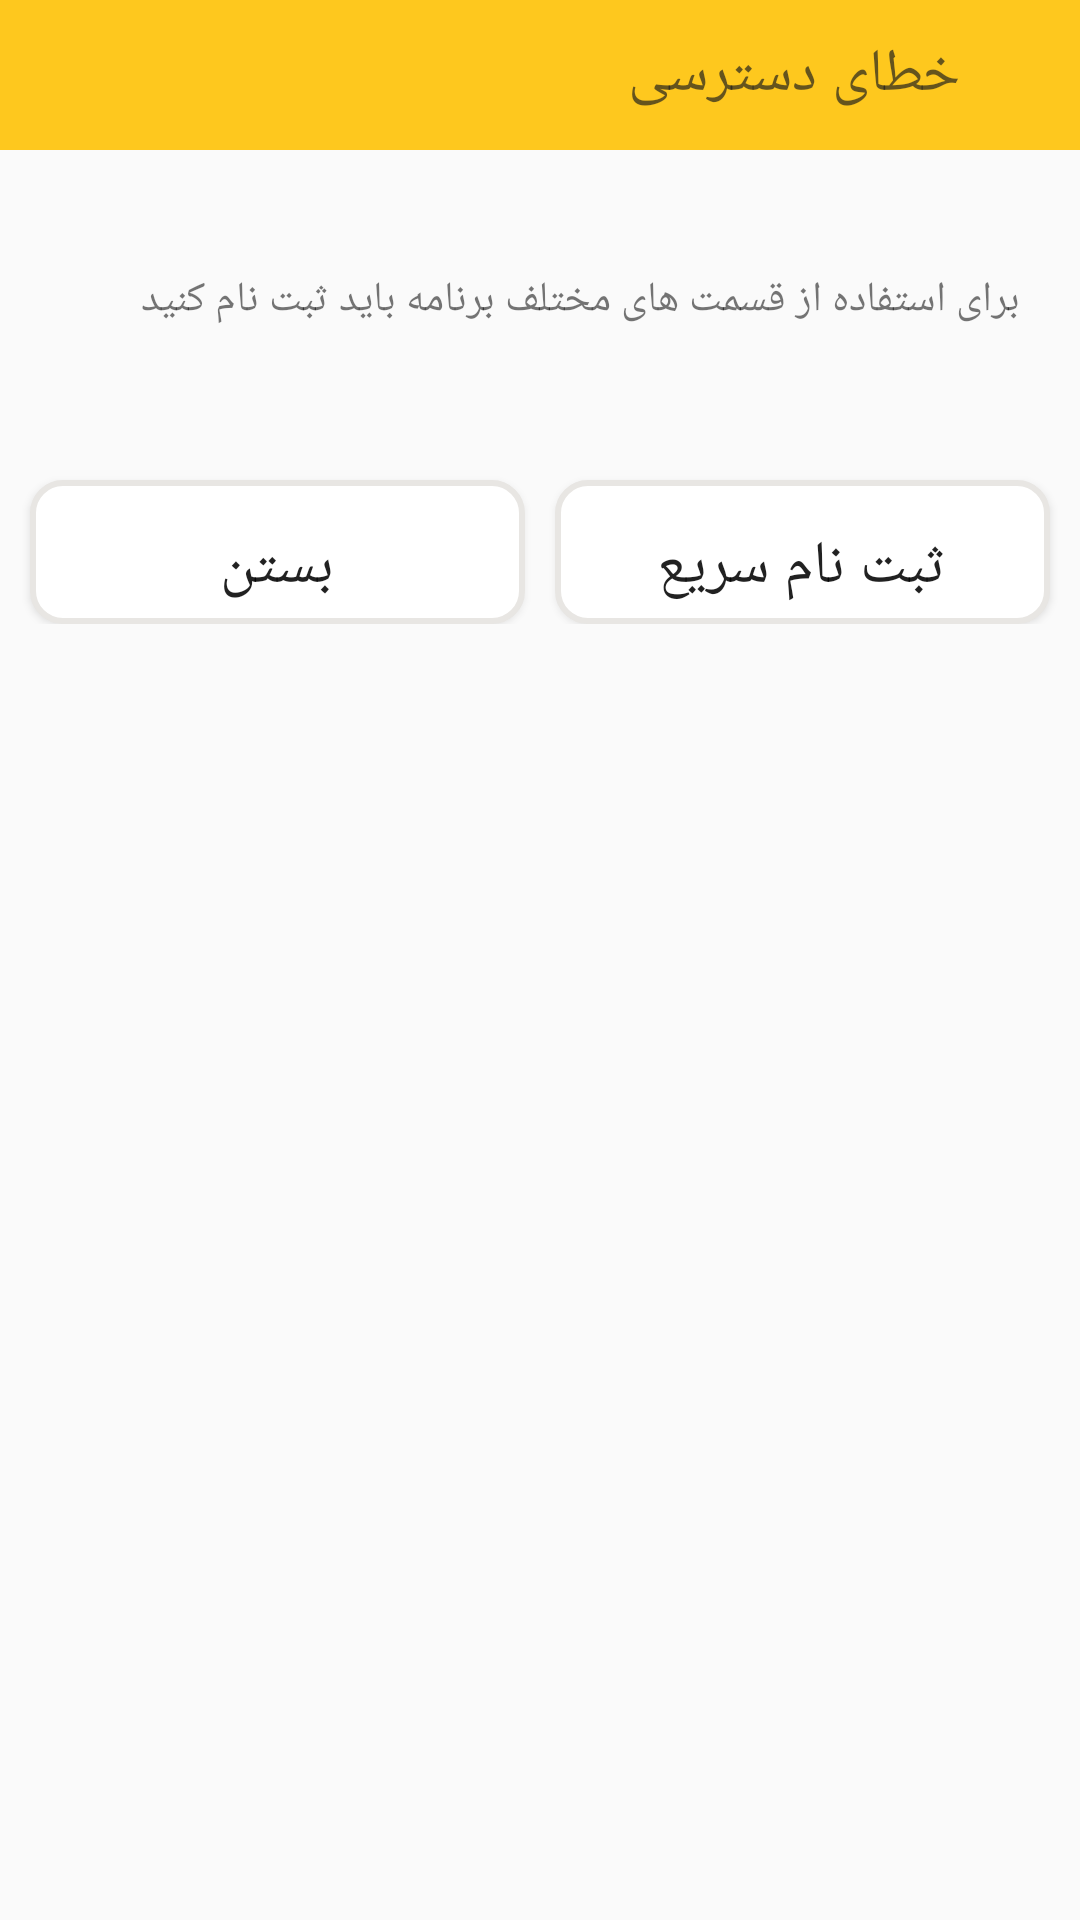

The Android layout XML behind this screen, and the referenced resources:
<!-- AndroidManifest.xml: application theme AppTheme -->
<!-- res/layout/alertdialog_checkuser.xml -->
<?xml version="1.0" encoding="utf-8"?>
<LinearLayout
    xmlns:android="http://schemas.android.com/apk/res/android" android:layout_width="match_parent"
    android:layout_height="match_parent"
    android:orientation="vertical"
    android:layoutDirection="rtl"
    >
    <LinearLayout
        android:layout_width="match_parent"
        android:layout_height="50dp"
        android:background="@color/colorPrimary"
        android:orientation="horizontal"
        android:gravity="center_vertical">
        <TextView
            android:layout_width="wrap_content"
            android:layout_height="50dp"
            android:drawableRight="@drawable/user"
            android:paddingRight="20dp"
            android:gravity="center" />
        <TextView
            android:layout_width="wrap_content"
            android:layout_height="wrap_content"
            style="@style/ErrorTitele"
            android:text="    خطای دسترسی"
            />
    </LinearLayout>

    <TextView
        android:layout_width="match_parent"
        android:layout_height="100dp"
        android:paddingRight="20dp"
        android:gravity="center_vertical"
        android:text="برای استفاده از قسمت های مختلف برنامه باید ثبت نام کنید"
        />
    <LinearLayout
        android:id="@+id/l_login"
        android:layout_width="match_parent"
        android:layout_height="wrap_content"
        android:orientation="vertical"
        android:visibility="gone">

        <TextView
            android:layout_width="match_parent"
            android:layout_height="70dp"
            android:gravity="bottom"
            android:paddingRight="20dp"
            style="@style/Title"
            android:text="@string/title_mybiyab"
            android:layout_weight="1"
            android:textSize="18dp"/>
        <EditText
            android:id="@+id/etphone"
            android:layout_width="match_parent"
            android:layout_height="50dp"
            android:gravity="right"
            android:paddingRight="30dp"
            style="@style/Widget.AppCompat.EditText"
            android:inputType="number"
            android:drawableLeft="@drawable/phone"
            android:layout_margin="10dp"
            android:hint="@string/mobile"/>
        <Button
            android:id="@+id/btnlogin"
            android:layout_width="match_parent"
            android:layout_height="wrap_content"
            style="@style/Button"
            android:text="@string/Singin"
            android:background="@drawable/shape_recycleview"
            android:layout_margin="10dp"/>

    </LinearLayout>
    <LinearLayout
        android:layout_width="match_parent"
        android:layout_height="wrap_content"
        android:orientation="horizontal"
        android:padding="5dp">
        <Button
            android:id="@+id/btndialog_login"
            android:layout_width="0dp"
            android:layout_weight="1"
            android:layout_height="wrap_content"
            android:text="ثبت نام سریع"
            android:paddingTop="10dp"
            style="@style/Button"
            android:background="@drawable/shape_recycleview"/>
        <Button
            android:id="@+id/btndialog_cancel"
            android:layout_width="0dp"
            android:layout_weight="1"
            android:layout_height="wrap_content"
            android:text="بستن"
            android:paddingTop="10dp"
            style="@style/Button"
            android:background="@drawable/shape_recycleview"/>
    </LinearLayout>



</LinearLayout>
<!-- resources referenced by this layout -->
<resources>
  <color name="colorPrimary">#fec81e</color>
  <!-- drawable phone (drawable) -->
  <vector android:height="24dp" android:tint="#5E5D5D"
      android:viewportHeight="24" android:viewportWidth="24"
      android:width="24dp" xmlns:android="http://schemas.android.com/apk/res/android">
      <path android:fillColor="@android:color/white" android:pathData="M13,9h-2v2h2L13,9zM17,9h-2v2h2L17,9zM20,15.5c-1.25,0 -2.45,-0.2 -3.57,-0.57 -0.35,-0.11 -0.74,-0.03 -1.02,0.24l-2.2,2.2c-2.83,-1.44 -5.15,-3.75 -6.59,-6.58l2.2,-2.21c0.28,-0.27 0.36,-0.66 0.25,-1.01C8.7,6.45 8.5,5.25 8.5,4c0,-0.55 -0.45,-1 -1,-1L4,3c-0.55,0 -1,0.45 -1,1 0,9.39 7.61,17 17,17 0.55,0 1,-0.45 1,-1v-3.5c0,-0.55 -0.45,-1 -1,-1zM19,9v2h2L21,9h-2z"/>
  </vector>
  <!-- drawable shape_recycleview (drawable) -->
  <?xml version="1.0" encoding="utf-8"?>
  <shape xmlns:android="http://schemas.android.com/apk/res/android" >
      <stroke android:width="2dp"
          android:color="#E8E6E3"/>
      <gradient
          android:angle="225"
          android:startColor="#ffffff"
          android:endColor="#ffffff"/>
      <corners
          android:bottomLeftRadius="10dp"
          android:bottomRightRadius="10dp"
          android:topLeftRadius="10dp"
          android:topRightRadius="10dp" />
  </shape>
  <string name="Singin">ورود به بیاب</string>
  <string name="mobile">شماره موبایل</string>
  <string name="title_mybiyab">برای ورود در بیاب شماره موبایل خود را وارد نمایید</string>
  <style name="Button">
          <item name="fontFamily">@font/koodakbold</item>
          <item name="android:layout_width">180dp</item>
          <item name="color">@color/colotTitle</item>
          <item name="android:textSize">20dp</item>
          <item name="android:background">@drawable/shape</item>
          <item name="android:gravity">center</item>
          <item name="android:layout_marginRight">5dp</item>
          <item name="android:layout_marginLeft">5dp</item>
          <item name="android:layout_marginTop">5dp</item>
      </style>
  <style name="ErrorTitele">
          <item name="fontFamily">@font/royabold</item>
          <item name="android:textColor">@color/colotTitle</item>
          <item name="android:textSize">20sp</item>
      </style>
  <style name="Title" parent="TextView">
          <item name="android:textSize">12sp</item>
          <item name="fontFamily">@font/royabold</item>
          <item name="android:gravity">center_vertical</item>
      </style>
  <style name="AppTheme" parent="Theme.AppCompat.Light.NoActionBar">
          
          <item name="colorPrimary">@color/colorPrimary</item>
          <item name="colorPrimaryDark">@color/colorPrimaryDark</item>
          <item name="colorAccent">@color/colorAccent</item>
          <item name="actionBarSize">50dp</item>
      </style>
  <color name="colotTitle">#AE1E1E1E</color>
  <!-- drawable shape (drawable) -->
  <?xml version="1.0" encoding="utf-8"?>
  <shape xmlns:android="http://schemas.android.com/apk/res/android" >
      
      <gradient
          android:angle="225"
          android:startColor="#fec81e"
          android:endColor="#fec81e"/>
      <corners
          android:bottomLeftRadius="10dp"
          android:bottomRightRadius="10dp"
          android:topLeftRadius="10dp"
          android:topRightRadius="10dp" />
  </shape>
  <style name="TextView" parent="Theme.AppCompat.Light.DarkActionBar">
          <item name="height">30dp</item>
          <item name="fontFamily">@font/roya</item>
          <item name="color">@color/colotTitle</item>
          <item name="android:textSize">17sp</item>
          <item name="android:gravity">right</item>
          <item name="android:paddingRight">8dp</item>
      </style>
  <color name="colorPrimaryDark">#d5a200</color>
  <color name="colorAccent">#fec81e</color>
</resources>
